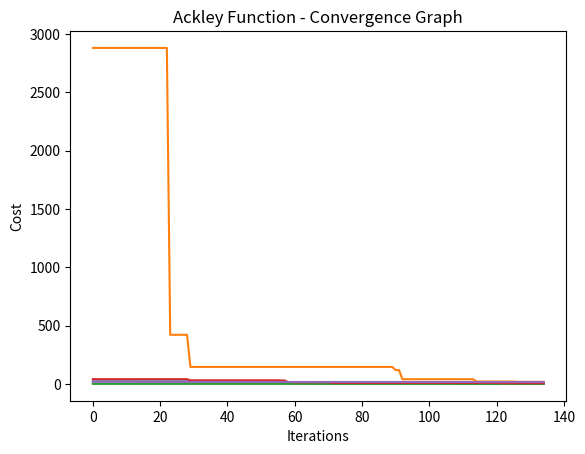

Recreate this plot in Python.
# -*- coding: utf-8 -*-
"""MI TASK 4 SIMULATED ANNEALING.ipynb

Automatically generated by Colab.

Original file is located at
    https://colab.research.google.com/<link-removed>
"""

# Simulated Annealing
# Implement Simulated Annealing Algorithm in either Mathematica or Python.

# The algorithm description can be found in the related lectures.
# Your algorithm must have these inputs:
# Test function
# Input domain of the test function
# Dimension size
# Number of repetitions of Metropolis algorithm
# Neighborhood radius - percentage of the hyperspace
# Initial temperature
# Final temperature
# Temperature reduction

# The algorithm must provide at the output:
# Best found value of objective function f(x)
# The value of x of the best found f(x)
# Convergence graph of the development of the f(x)
# An example, together with the useful tips, can be found in the support document.

# Test your algorithm on the test functions from Task 1.
# Again, you have approximately two weeks to accomplish this task.
# If you submit your first attempt after a deadline, you will receive -2 points. The maximum points achievable for this task is 10 points.
# You have two attempts to accomplish this task (the second attempt can be submitted after the deadline without any further penalization).

import random
import math
import matplotlib.pyplot as plt

def simulated_annealing(cost_function, bounds, initial_temperature, cooling_rate, stopping_temperature, max_iterations):
    # Generate a random starting solution within the given bounds
    current_solution = [random.uniform(bounds[0], bounds[1]) for i in range(len(bounds))]
    # Compute the cost of the starting solution
    current_cost = cost_function(current_solution)
    # Set the best solution and best cost to be the current solution and cost
    best_solution = current_solution
    best_cost = current_cost
    # Set the initial temperature
    temperature = initial_temperature
    # Initialize an empty list to store the history of the best cost at each iteration
    history = []

    # Loop through the specified number of iterations
    for i in range(max_iterations):
        # Generate a random neighbor solution by perturbing the current solution
        neighbor_solution = [current_solution[j] + random.uniform(-1, 1) * temperature for j in range(len(bounds))]
        # Ensure that the neighbor solution is within the given bounds
        neighbor_solution = [min(max(neighbor_solution[j], bounds[0]), bounds[1]) for j in range(len(bounds))]
        # Compute the cost of the neighbor solution
        neighbor_cost = cost_function(neighbor_solution)
        # Compute the difference in cost between the neighbor solution and the current solution
        cost_delta = neighbor_cost - current_cost

        # If the neighbor solution is better than the current solution, accept it as the new current solution
        if cost_delta < 0:
            current_solution = neighbor_solution
            current_cost = neighbor_cost
            # If the current solution is better than the best solution, update the best solution and best cost
            if current_cost < best_cost:
                best_solution = current_solution
                best_cost = current_cost
        # If the neighbor solution is worse than the current solution, accept it with a certain probability
        else:
            acceptance_probability = math.exp(-cost_delta / temperature)
            if random.random() < acceptance_probability:
                current_solution = neighbor_solution
                current_cost = neighbor_cost

        # Reduce the temperature according to the cooling rate
        temperature *= cooling_rate
        # Append the best cost at this iteration to the history list
        history.append(best_cost)

        # If the temperature falls below the stopping temperature, break out of the loop
        if temperature < stopping_temperature:
            break

    # Return the best solution, best cost, and history list
    return best_solution, best_cost, history

#Sphere Function
def sphere(x):
    return sum([xi**2 for xi in x])

bounds = (-5.12, 5.12)
initial_temperature = 100.0
cooling_rate = 0.95
stopping_temperature = 0.1
max_iterations = 10000

solution, cost, history = simulated_annealing(sphere, bounds, initial_temperature, cooling_rate, stopping_temperature, max_iterations)
print("Minimum value:", cost)
print("Solution:", solution)

plt.plot(history)
plt.title("Sphere Function - Convergence Graph")
plt.xlabel("Iterations")
plt.ylabel("Cost")
plt.show()

#Rosenbrock Function
def rosenbrock(x):
  return sum(100 * (x[i+1] - x[i]**2)**2 + (1 - x[i])**2 for i in range(len(x)-1))

bounds = (-5, 10)
initial_temperature = 100.0
cooling_rate = 0.95
stopping_temperature = 0.1
max_iterations = 10000

solution, cost, history = simulated_annealing(rosenbrock, bounds, initial_temperature, cooling_rate, stopping_temperature, max_iterations)
print("Minimum value:", cost)
print("Solution:", solution)

plt.plot(history)
plt.title("Rosenbrock Function - Convergence Graph")
plt.xlabel("Iterations")
plt.ylabel("Cost")
plt.show()

#Griewank Function
def griewank(xx):
  sum_of_num = 0
  pr = 1
  for idx, x in enumerate(xx, 1):
    sum_of_num += x**2/4000
    pr *= math.cos(x/math.sqrt(idx))
    y = sum_of_num - pr + 1
  return pr

bounds = (-5.12, 5.12)
initial_temperature = 100.0
cooling_rate = 0.95
stopping_temperature = 0.1
max_iterations = 10000

solution, cost, history = simulated_annealing(griewank, bounds, initial_temperature, cooling_rate, stopping_temperature, max_iterations)
print("Minimum value:", cost)
print("Solution:", solution)

plt.plot(history)
plt.title("Griewank Function - Convergence Graph")
plt.xlabel("Iterations")
plt.ylabel("Cost")
plt.show()

def rastrigin(x):
  A = 10
  n = len(x)
  return A * n + sum(xi**2 - A * math.cos(2 * math.pi * xi) for xi in x)

bounds = (-5.12, 5.12)
initial_temperature = 100.0
cooling_rate = 0.95
stopping_temperature = 0.1
max_iterations = 10000

solution, cost, history = simulated_annealing(rastrigin, bounds, initial_temperature, cooling_rate, stopping_temperature, max_iterations)
print("Minimum value:", cost)
print("Solution:", solution)

plt.plot(history)
plt.title("Rastrigin Function - Convergence Graph")
plt.xlabel("Iterations")
plt.ylabel("Cost")
plt.show()

# Ackley Function
def ackley(x):
  n = len(x)
  sum1 = sum(xi**2 for xi in x)
  sum2 = sum(math.cos(2 * math.pi * xi) for xi in x)
  term1 = -20 * math.exp(-0.2 * math.sqrt(1/n * sum1))
  term2 = -math.exp(1/n * sum2)
  return term1 + term2 + 20 + math.e

bounds = (-32.768, 32.768)
initial_temperature = 100.0
cooling_rate = 0.95
stopping_temperature = 0.1
max_iterations = 10000

solution, cost, history = simulated_annealing(ackley, bounds, initial_temperature, cooling_rate, stopping_temperature, max_iterations)
print("Minimum value:", cost)
print("Solution:", solution)

plt.plot(history)
plt.title("Ackley Function - Convergence Graph")
plt.xlabel("Iterations")
plt.ylabel("Cost")
plt.show()

